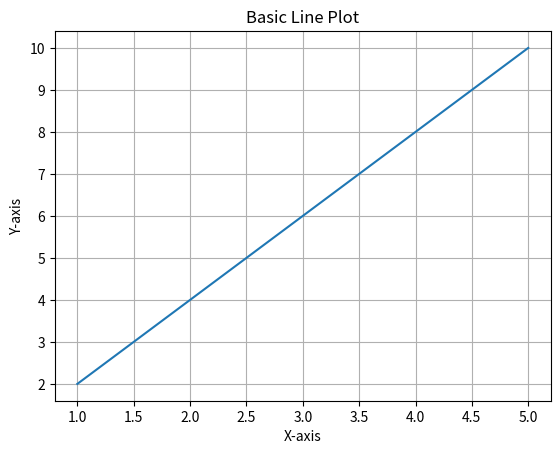

Here is the Python script that generated this plot:
# BasicLinePlot.py
import matplotlib.pyplot as plt

x = [1, 2, 3, 4, 5]
y = [2, 4, 6, 8, 10]

plt.plot(x, y)
plt.title('Basic Line Plot')
plt.xlabel('X-axis')
plt.ylabel('Y-axis')
plt.grid(True)
plt.show()